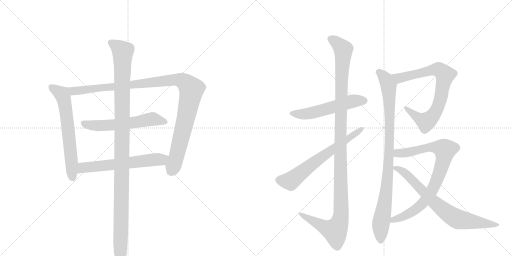
t = 0.00 s
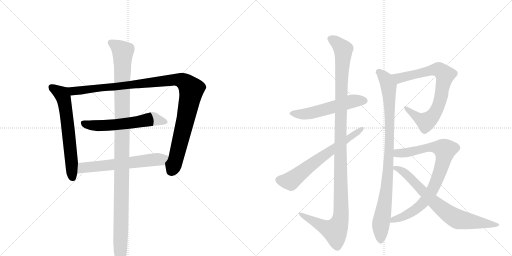
t = 2.20 s
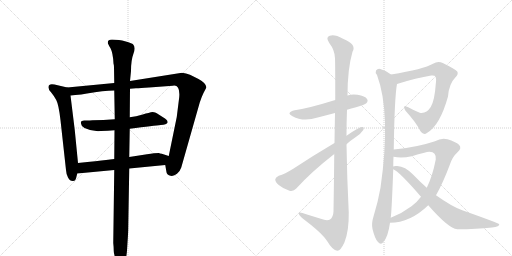
t = 4.40 s
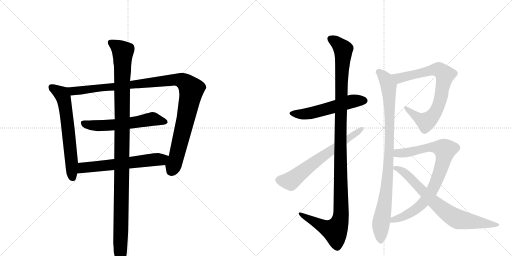
t = 6.61 s
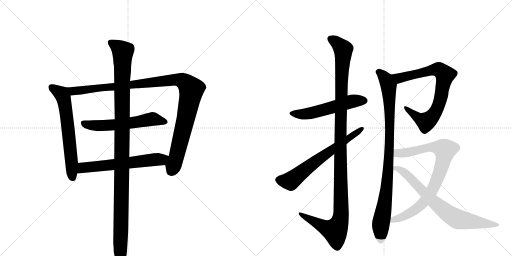
t = 8.81 s
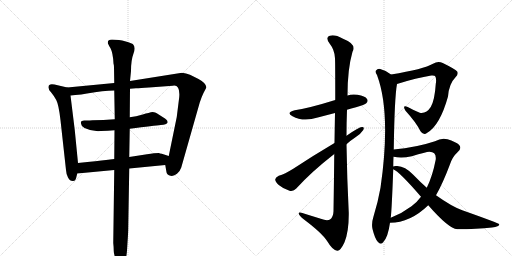
t = 11.01 s

The animated SVG that drew these frames (rendered in a browser with its animation timeline set to each time). Animation: 12 CSS @keyframes rules; one cycle of 11.01 s.

<svg version="1.1" viewBox="0 0 2048 1024" xmlns="http://www.w3.org/2000/svg">
  <g stroke="lightgray" stroke-dasharray="1,1" stroke-width="1" transform="scale(4, 4)">
    <line x1="0" y1="0" x2="256" y2="256"></line>
    <line x1="256" y1="0" x2="0" y2="256"></line>
    <line x1="128" y1="0" x2="128" y2="256"></line>
    <line x1="0" y1="128" x2="256" y2="128"></line>
    <line x1="256" y1="0" x2="512" y2="256"></line>
    <line x1="512" y1="0" x2="256" y2="256"></line>
    <line x1="384" y1="0" x2="384" y2="256"></line>
    <line x1="256" y1="128" x2="512" y2="128"></line>
  </g>
<g transform="scale(1, -1) translate(0, -850)">
   <style type="text/css">
    @keyframes keyframes0 {
      from {
       stroke: black;
       stroke-dashoffset: 639;
       stroke-width: 128;
       }
       68% {
       animation-timing-function: step-end;
       stroke: black;
       stroke-dashoffset: 0;
       stroke-width: 128;
       }
       to {
       stroke: black;
       stroke-width: 1024;
       }
       }
       #make-me-a-hanzi-animation-0 {
         animation: keyframes0 0.770020s both;
         animation-delay: 0.000000s;
         animation-timing-function: linear;
       }
    @keyframes keyframes1 {
      from {
       stroke: black;
       stroke-dashoffset: 1104;
       stroke-width: 128;
       }
       78% {
       animation-timing-function: step-end;
       stroke: black;
       stroke-dashoffset: 0;
       stroke-width: 128;
       }
       to {
       stroke: black;
       stroke-width: 1024;
       }
       }
       #make-me-a-hanzi-animation-1 {
         animation: keyframes1 1.148438s both;
         animation-delay: 0.770020s;
         animation-timing-function: linear;
       }
    @keyframes keyframes2 {
      from {
       stroke: black;
       stroke-dashoffset: 587;
       stroke-width: 128;
       }
       66% {
       animation-timing-function: step-end;
       stroke: black;
       stroke-dashoffset: 0;
       stroke-width: 128;
       }
       to {
       stroke: black;
       stroke-width: 1024;
       }
       }
       #make-me-a-hanzi-animation-2 {
         animation: keyframes2 0.727702s both;
         animation-delay: 1.918457s;
         animation-timing-function: linear;
       }
    @keyframes keyframes3 {
      from {
       stroke: black;
       stroke-dashoffset: 617;
       stroke-width: 128;
       }
       67% {
       animation-timing-function: step-end;
       stroke: black;
       stroke-dashoffset: 0;
       stroke-width: 128;
       }
       to {
       stroke: black;
       stroke-width: 1024;
       }
       }
       #make-me-a-hanzi-animation-3 {
         animation: keyframes3 0.752116s both;
         animation-delay: 2.646159s;
         animation-timing-function: linear;
       }
    @keyframes keyframes4 {
      from {
       stroke: black;
       stroke-dashoffset: 1162;
       stroke-width: 128;
       }
       79% {
       animation-timing-function: step-end;
       stroke: black;
       stroke-dashoffset: 0;
       stroke-width: 128;
       }
       to {
       stroke: black;
       stroke-width: 1024;
       }
       }
       #make-me-a-hanzi-animation-4 {
         animation: keyframes4 1.195638s both;
         animation-delay: 3.398275s;
         animation-timing-function: linear;
       }
    @keyframes keyframes5 {
      from {
       stroke: black;
       stroke-dashoffset: 550;
       stroke-width: 128;
       }
       64% {
       animation-timing-function: step-end;
       stroke: black;
       stroke-dashoffset: 0;
       stroke-width: 128;
       }
       to {
       stroke: black;
       stroke-width: 1024;
       }
       }
       #make-me-a-hanzi-animation-5 {
         animation: keyframes5 0.697591s both;
         animation-delay: 4.593913s;
         animation-timing-function: linear;
       }
    @keyframes keyframes6 {
      from {
       stroke: black;
       stroke-dashoffset: 1207;
       stroke-width: 128;
       }
       80% {
       animation-timing-function: step-end;
       stroke: black;
       stroke-dashoffset: 0;
       stroke-width: 128;
       }
       to {
       stroke: black;
       stroke-width: 1024;
       }
       }
       #make-me-a-hanzi-animation-6 {
         animation: keyframes6 1.232259s both;
         animation-delay: 5.291504s;
         animation-timing-function: linear;
       }
    @keyframes keyframes7 {
      from {
       stroke: black;
       stroke-dashoffset: 656;
       stroke-width: 128;
       }
       68% {
       animation-timing-function: step-end;
       stroke: black;
       stroke-dashoffset: 0;
       stroke-width: 128;
       }
       to {
       stroke: black;
       stroke-width: 1024;
       }
       }
       #make-me-a-hanzi-animation-7 {
         animation: keyframes7 0.783854s both;
         animation-delay: 6.523763s;
         animation-timing-function: linear;
       }
    @keyframes keyframes8 {
      from {
       stroke: black;
       stroke-dashoffset: 782;
       stroke-width: 128;
       }
       72% {
       animation-timing-function: step-end;
       stroke: black;
       stroke-dashoffset: 0;
       stroke-width: 128;
       }
       to {
       stroke: black;
       stroke-width: 1024;
       }
       }
       #make-me-a-hanzi-animation-8 {
         animation: keyframes8 0.886393s both;
         animation-delay: 7.307617s;
         animation-timing-function: linear;
       }
    @keyframes keyframes9 {
      from {
       stroke: black;
       stroke-dashoffset: 948;
       stroke-width: 128;
       }
       76% {
       animation-timing-function: step-end;
       stroke: black;
       stroke-dashoffset: 0;
       stroke-width: 128;
       }
       to {
       stroke: black;
       stroke-width: 1024;
       }
       }
       #make-me-a-hanzi-animation-9 {
         animation: keyframes9 1.021484s both;
         animation-delay: 8.194010s;
         animation-timing-function: linear;
       }
    @keyframes keyframes10 {
      from {
       stroke: black;
       stroke-dashoffset: 842;
       stroke-width: 128;
       }
       73% {
       animation-timing-function: step-end;
       stroke: black;
       stroke-dashoffset: 0;
       stroke-width: 128;
       }
       to {
       stroke: black;
       stroke-width: 1024;
       }
       }
       #make-me-a-hanzi-animation-10 {
         animation: keyframes10 0.935221s both;
         animation-delay: 9.215495s;
         animation-timing-function: linear;
       }
    @keyframes keyframes11 {
      from {
       stroke: black;
       stroke-dashoffset: 749;
       stroke-width: 128;
       }
       71% {
       animation-timing-function: step-end;
       stroke: black;
       stroke-dashoffset: 0;
       stroke-width: 128;
       }
       to {
       stroke: black;
       stroke-width: 1024;
       }
       }
       #make-me-a-hanzi-animation-11 {
         animation: keyframes11 0.859538s both;
         animation-delay: 10.150716s;
         animation-timing-function: linear;
       }
</style>
<path d="M 269 500 L 218 512 Q 194 517 194 502 Q 193 492 204 481 Q 215 468 225 450 Q 235 431 242 369 L 264 170 Q 265 153 272 140 Q 279 126 291 126 Q 302 125 305 140 L 309 156 L 312 198 L 299 330 L 282 468 C 278 498 278 498 269 500 Z" fill="lightgray"></path> 
<path d="M 520 495 L 544 497 Q 561 497 596 500 L 691 507 Q 721 513 717 462 L 707 382 L 675 226 C 669 197 658 208 661 190 L 666 161 Q 668 150 682 147 Q 695 144 708 155 Q 720 165 725 180 L 799 440 Q 806 462 814 478 L 825 499 Q 827 516 794 534 L 760 551 Q 744 558 728 559 L 520 526 L 457 518 L 269 500 C 239 497 252 465 282 468 L 301 470 L 325 472 L 348 476 Q 414 488 457 488 L 520 495 Z" fill="lightgray"></path> 
<path d="M 519 335 Q 619 348 643 350 Q 667 352 670 359 Q 673 370 652 381 L 627 397 Q 622 400 611 402 Q 597 400 571 392 Q 544 384 519 381 L 459 373 Q 413 369 370 369 Q 351 367 349 368 L 337 368 Q 330 367 328 366 Q 321 365 325 353 Q 325 344 338 338 Q 368 323 404 326 Q 432 326 458 329 L 519 335 Z" fill="lightgray"></path> 
<path d="M 675 226 L 647 235 Q 638 236 636 238 Q 619 238 588 233 L 517 222 L 457 214 L 424 210 Q 394 206 312 198 C 282 195 279 153 309 156 L 457 170 L 517 176 L 661 190 C 691 193 704 217 675 226 Z" fill="lightgray"></path> 
<path d="M 517 222 L 519 335 L 519 381 L 520 495 L 520 526 L 524 566 Q 524 610 534 636 Q 544 661 532 673 Q 528 676 507 683 Q 486 689 476 690 L 448 692 Q 431 692 431 679 Q 431 676 442 657 Q 452 638 454 596 Q 456 589 456 581 L 457 518 L 457 488 L 459 373 L 458 329 L 457 214 L 457 170 L 453 -122 Q 455 -140 455 -154 Q 455 -169 465 -189 Q 475 -210 482 -210 Q 486 -210 496 -198 Q 506 -186 508 -152 L 510 -120 Q 513 -79 513 -58 L 517 176 L 517 222 Z" fill="lightgray"></path> 
<path d="M 1388 411 Q 1404 417 1424 421 Q 1460 431 1465 437 Q 1474 446 1468 454 Q 1461 466 1430 471 Q 1409 475 1390 468 L 1341 450 Q 1235 417 1179 409 Q 1142 400 1170 385 Q 1213 361 1271 380 L 1340 398 L 1388 411 Z" fill="lightgray"></path> 
<path d="M 1337 234 Q 1336 134 1334 5 Q 1333 -19 1320 -28 Q 1308 -35 1283 -25 L 1225 -7 Q 1192 5 1195 -5 Q 1196 -12 1216 -28 Q 1289 -83 1309 -115 Q 1331 -152 1349 -153 Q 1362 -154 1378 -119 Q 1396 -74 1395 0 Q 1388 136 1386 273 L 1386 307 Q 1386 359 1388 411 L 1390 468 Q 1390 574 1410 643 Q 1428 673 1372 695 Q 1338 714 1319 707 Q 1301 701 1317 678 Q 1339 650 1340 617 Q 1341 599 1341 450 L 1340 398 Q 1339 346 1338 278 L 1337 234 Z" fill="lightgray"></path> 
<path d="M 1386 273 Q 1402 288 1422 301 Q 1443 314 1453 330 Q 1459 343 1448 342 Q 1436 342 1386 307 L 1338 278 Q 1250 226 1173 175 Q 1139 154 1115 147 Q 1102 141 1101 133 Q 1100 123 1115 110 Q 1134 94 1158 87 Q 1174 83 1185 96 Q 1246 163 1337 234 L 1386 273 Z" fill="lightgray"></path> 
<path d="M 1588 514 Q 1667 539 1725 548 Q 1738 549 1740 546 Q 1747 537 1743 514 Q 1739 450 1723 422 Q 1705 394 1679 399 Q 1654 409 1631 422 Q 1607 432 1622 407 Q 1664 361 1682 325 Q 1694 307 1709 319 Q 1760 349 1792 464 Q 1796 515 1822 541 Q 1835 554 1829 564 Q 1820 574 1771 598 Q 1752 608 1732 595 Q 1695 573 1564 552 C 1534 547 1559 505 1588 514 Z" fill="lightgray"></path> 
<path d="M 1575 252 Q 1578 460 1588 514 C 1591 534 1589 535 1564 552 Q 1545 568 1521 574 Q 1511 577 1504 568 Q 1500 561 1508 550 Q 1565 397 1522 99 Q 1512 42 1494 -16 Q 1485 -44 1490 -66 Q 1499 -103 1511 -117 Q 1524 -132 1534 -117 Q 1552 -98 1560 -41 L 1563 -21 Q 1567 10 1573 173 L 1573 184 Q 1573 205 1574 223 L 1575 252 Z" fill="lightgray"></path> 
<path d="M 1560 -41 Q 1641 -41 1713 29 L 1744 69 Q 1772 118 1800 193 Q 1810 223 1830 241 Q 1849 257 1836 271 Q 1823 283 1790 293 Q 1766 300 1740 285 Q 1665 260 1575 252 C 1545 249 1544 227 1574 223 Q 1607 216 1647 225 Q 1708 244 1718 243 Q 1746 243 1743 212 Q 1730 145 1707 99 L 1684 63 Q 1668 41 1646 25 Q 1609 -3 1563 -21 C 1535 -33 1530 -43 1560 -41 Z" fill="lightgray"></path> 
<path d="M 1713 29 Q 1794 -64 1829 -67 Q 1907 -67 1968 -60 Q 1999 -56 1997 -47 Q 1996 -43 1849 9 Q 1807 24 1744 69 L 1707 99 Q 1680 123 1653 151 Q 1620 185 1589 186 Q 1576 187 1573 184 C 1558 182 1558 182 1573 173 Q 1597 164 1684 63 L 1713 29 Z" fill="lightgray"></path> 
      <clipPath id="make-me-a-hanzi-clip-0">
      <path d="M 269 500 L 218 512 Q 194 517 194 502 Q 193 492 204 481 Q 215 468 225 450 Q 235 431 242 369 L 264 170 Q 265 153 272 140 Q 279 126 291 126 Q 302 125 305 140 L 309 156 L 312 198 L 299 330 L 282 468 C 278 498 278 498 269 500 Z" fill="lightgray"></path>
      </clipPath>
      <path clip-path="url(#make-me-a-hanzi-clip-0)" d="M 209 500 L 243 477 L 258 442 L 292 140 " fill="none" id="make-me-a-hanzi-animation-0" stroke-dasharray="511 1022" stroke-linecap="round"></path>

      <clipPath id="make-me-a-hanzi-clip-1">
      <path d="M 520 495 L 544 497 Q 561 497 596 500 L 691 507 Q 721 513 717 462 L 707 382 L 675 226 C 669 197 658 208 661 190 L 666 161 Q 668 150 682 147 Q 695 144 708 155 Q 720 165 725 180 L 799 440 Q 806 462 814 478 L 825 499 Q 827 516 794 534 L 760 551 Q 744 558 728 559 L 520 526 L 457 518 L 269 500 C 239 497 252 465 282 468 L 301 470 L 325 472 L 348 476 Q 414 488 457 488 L 520 495 Z" fill="lightgray"></path>
      </clipPath>
      <path clip-path="url(#make-me-a-hanzi-clip-1)" d="M 277 497 L 294 486 L 318 487 L 694 531 L 725 528 L 742 520 L 766 493 L 761 461 L 707 227 L 683 165 " fill="none" id="make-me-a-hanzi-animation-1" stroke-dasharray="976 1952" stroke-linecap="round"></path>

      <clipPath id="make-me-a-hanzi-clip-2">
      <path d="M 519 335 Q 619 348 643 350 Q 667 352 670 359 Q 673 370 652 381 L 627 397 Q 622 400 611 402 Q 597 400 571 392 Q 544 384 519 381 L 459 373 Q 413 369 370 369 Q 351 367 349 368 L 337 368 Q 330 367 328 366 Q 321 365 325 353 Q 325 344 338 338 Q 368 323 404 326 Q 432 326 458 329 L 519 335 Z" fill="lightgray"></path>
      </clipPath>
      <path clip-path="url(#make-me-a-hanzi-clip-2)" d="M 335 358 L 351 350 L 396 347 L 528 358 L 610 374 L 661 363 " fill="none" id="make-me-a-hanzi-animation-2" stroke-dasharray="459 918" stroke-linecap="round"></path>

      <clipPath id="make-me-a-hanzi-clip-3">
      <path d="M 675 226 L 647 235 Q 638 236 636 238 Q 619 238 588 233 L 517 222 L 457 214 L 424 210 Q 394 206 312 198 C 282 195 279 153 309 156 L 457 170 L 517 176 L 661 190 C 691 193 704 217 675 226 Z" fill="lightgray"></path>
      </clipPath>
      <path clip-path="url(#make-me-a-hanzi-clip-3)" d="M 316 163 L 332 179 L 343 181 L 645 212 L 666 223 " fill="none" id="make-me-a-hanzi-animation-3" stroke-dasharray="489 978" stroke-linecap="round"></path>

      <clipPath id="make-me-a-hanzi-clip-4">
      <path d="M 517 222 L 519 335 L 519 381 L 520 495 L 520 526 L 524 566 Q 524 610 534 636 Q 544 661 532 673 Q 528 676 507 683 Q 486 689 476 690 L 448 692 Q 431 692 431 679 Q 431 676 442 657 Q 452 638 454 596 Q 456 589 456 581 L 457 518 L 457 488 L 459 373 L 458 329 L 457 214 L 457 170 L 453 -122 Q 455 -140 455 -154 Q 455 -169 465 -189 Q 475 -210 482 -210 Q 486 -210 496 -198 Q 506 -186 508 -152 L 510 -120 Q 513 -79 513 -58 L 517 176 L 517 222 Z" fill="lightgray"></path>
      </clipPath>
      <path clip-path="url(#make-me-a-hanzi-clip-4)" d="M 443 680 L 492 643 L 481 -202 " fill="none" id="make-me-a-hanzi-animation-4" stroke-dasharray="1034 2068" stroke-linecap="round"></path>

      <clipPath id="make-me-a-hanzi-clip-5">
      <path d="M 1388 411 Q 1404 417 1424 421 Q 1460 431 1465 437 Q 1474 446 1468 454 Q 1461 466 1430 471 Q 1409 475 1390 468 L 1341 450 Q 1235 417 1179 409 Q 1142 400 1170 385 Q 1213 361 1271 380 L 1340 398 L 1388 411 Z" fill="lightgray"></path>
      </clipPath>
      <path clip-path="url(#make-me-a-hanzi-clip-5)" d="M 1171 398 L 1230 395 L 1403 444 L 1458 447 " fill="none" id="make-me-a-hanzi-animation-5" stroke-dasharray="422 844" stroke-linecap="round"></path>

      <clipPath id="make-me-a-hanzi-clip-6">
      <path d="M 1337 234 Q 1336 134 1334 5 Q 1333 -19 1320 -28 Q 1308 -35 1283 -25 L 1225 -7 Q 1192 5 1195 -5 Q 1196 -12 1216 -28 Q 1289 -83 1309 -115 Q 1331 -152 1349 -153 Q 1362 -154 1378 -119 Q 1396 -74 1395 0 Q 1388 136 1386 273 L 1386 307 Q 1386 359 1388 411 L 1390 468 Q 1390 574 1410 643 Q 1428 673 1372 695 Q 1338 714 1319 707 Q 1301 701 1317 678 Q 1339 650 1340 617 Q 1341 599 1341 450 L 1340 398 Q 1339 346 1338 278 L 1337 234 Z" fill="lightgray"></path>
      </clipPath>
      <path clip-path="url(#make-me-a-hanzi-clip-6)" d="M 1325 692 L 1342 684 L 1373 652 L 1364 488 L 1361 -28 L 1340 -73 L 1302 -61 L 1214 -15 L 1212 -8 L 1201 -7 " fill="none" id="make-me-a-hanzi-animation-6" stroke-dasharray="1079 2158" stroke-linecap="round"></path>

      <clipPath id="make-me-a-hanzi-clip-7">
      <path d="M 1386 273 Q 1402 288 1422 301 Q 1443 314 1453 330 Q 1459 343 1448 342 Q 1436 342 1386 307 L 1338 278 Q 1250 226 1173 175 Q 1139 154 1115 147 Q 1102 141 1101 133 Q 1100 123 1115 110 Q 1134 94 1158 87 Q 1174 83 1185 96 Q 1246 163 1337 234 L 1386 273 Z" fill="lightgray"></path>
      </clipPath>
      <path clip-path="url(#make-me-a-hanzi-clip-7)" d="M 1114 131 L 1162 126 L 1253 198 L 1446 334 " fill="none" id="make-me-a-hanzi-animation-7" stroke-dasharray="528 1056" stroke-linecap="round"></path>

      <clipPath id="make-me-a-hanzi-clip-8">
      <path d="M 1588 514 Q 1667 539 1725 548 Q 1738 549 1740 546 Q 1747 537 1743 514 Q 1739 450 1723 422 Q 1705 394 1679 399 Q 1654 409 1631 422 Q 1607 432 1622 407 Q 1664 361 1682 325 Q 1694 307 1709 319 Q 1760 349 1792 464 Q 1796 515 1822 541 Q 1835 554 1829 564 Q 1820 574 1771 598 Q 1752 608 1732 595 Q 1695 573 1564 552 C 1534 547 1559 505 1588 514 Z" fill="lightgray"></path>
      </clipPath>
      <path clip-path="url(#make-me-a-hanzi-clip-8)" d="M 1576 551 L 1588 540 L 1608 539 L 1750 573 L 1779 552 L 1759 442 L 1747 410 L 1721 375 L 1704 363 L 1690 368 L 1623 416 " fill="none" id="make-me-a-hanzi-animation-8" stroke-dasharray="654 1308" stroke-linecap="round"></path>

      <clipPath id="make-me-a-hanzi-clip-9">
      <path d="M 1575 252 Q 1578 460 1588 514 C 1591 534 1589 535 1564 552 Q 1545 568 1521 574 Q 1511 577 1504 568 Q 1500 561 1508 550 Q 1565 397 1522 99 Q 1512 42 1494 -16 Q 1485 -44 1490 -66 Q 1499 -103 1511 -117 Q 1524 -132 1534 -117 Q 1552 -98 1560 -41 L 1563 -21 Q 1567 10 1573 173 L 1573 184 Q 1573 205 1574 223 L 1575 252 Z" fill="lightgray"></path>
      </clipPath>
      <path clip-path="url(#make-me-a-hanzi-clip-9)" d="M 1514 563 L 1543 534 L 1554 506 L 1560 371 L 1553 162 L 1545 77 L 1523 -49 L 1523 -112 " fill="none" id="make-me-a-hanzi-animation-9" stroke-dasharray="820 1640" stroke-linecap="round"></path>

      <clipPath id="make-me-a-hanzi-clip-10">
      <path d="M 1560 -41 Q 1641 -41 1713 29 L 1744 69 Q 1772 118 1800 193 Q 1810 223 1830 241 Q 1849 257 1836 271 Q 1823 283 1790 293 Q 1766 300 1740 285 Q 1665 260 1575 252 C 1545 249 1544 227 1574 223 Q 1607 216 1647 225 Q 1708 244 1718 243 Q 1746 243 1743 212 Q 1730 145 1707 99 L 1684 63 Q 1668 41 1646 25 Q 1609 -3 1563 -21 C 1535 -33 1530 -43 1560 -41 Z" fill="lightgray"></path>
      </clipPath>
      <path clip-path="url(#make-me-a-hanzi-clip-10)" d="M 1582 230 L 1591 237 L 1654 243 L 1709 260 L 1740 262 L 1780 250 L 1770 195 L 1749 135 L 1727 86 L 1700 47 L 1644 -1 L 1574 -28 L 1567 -37 " fill="none" id="make-me-a-hanzi-animation-10" stroke-dasharray="714 1428" stroke-linecap="round"></path>

      <clipPath id="make-me-a-hanzi-clip-11">
      <path d="M 1713 29 Q 1794 -64 1829 -67 Q 1907 -67 1968 -60 Q 1999 -56 1997 -47 Q 1996 -43 1849 9 Q 1807 24 1744 69 L 1707 99 Q 1680 123 1653 151 Q 1620 185 1589 186 Q 1576 187 1573 184 C 1558 182 1558 182 1573 173 Q 1597 164 1684 63 L 1713 29 Z" fill="lightgray"></path>
      </clipPath>
      <path clip-path="url(#make-me-a-hanzi-clip-11)" d="M 1578 179 L 1604 170 L 1624 155 L 1740 37 L 1820 -22 L 1978 -52 L 1993 -50 " fill="none" id="make-me-a-hanzi-animation-11" stroke-dasharray="621 1242" stroke-linecap="round"></path>

</g>
</svg>
